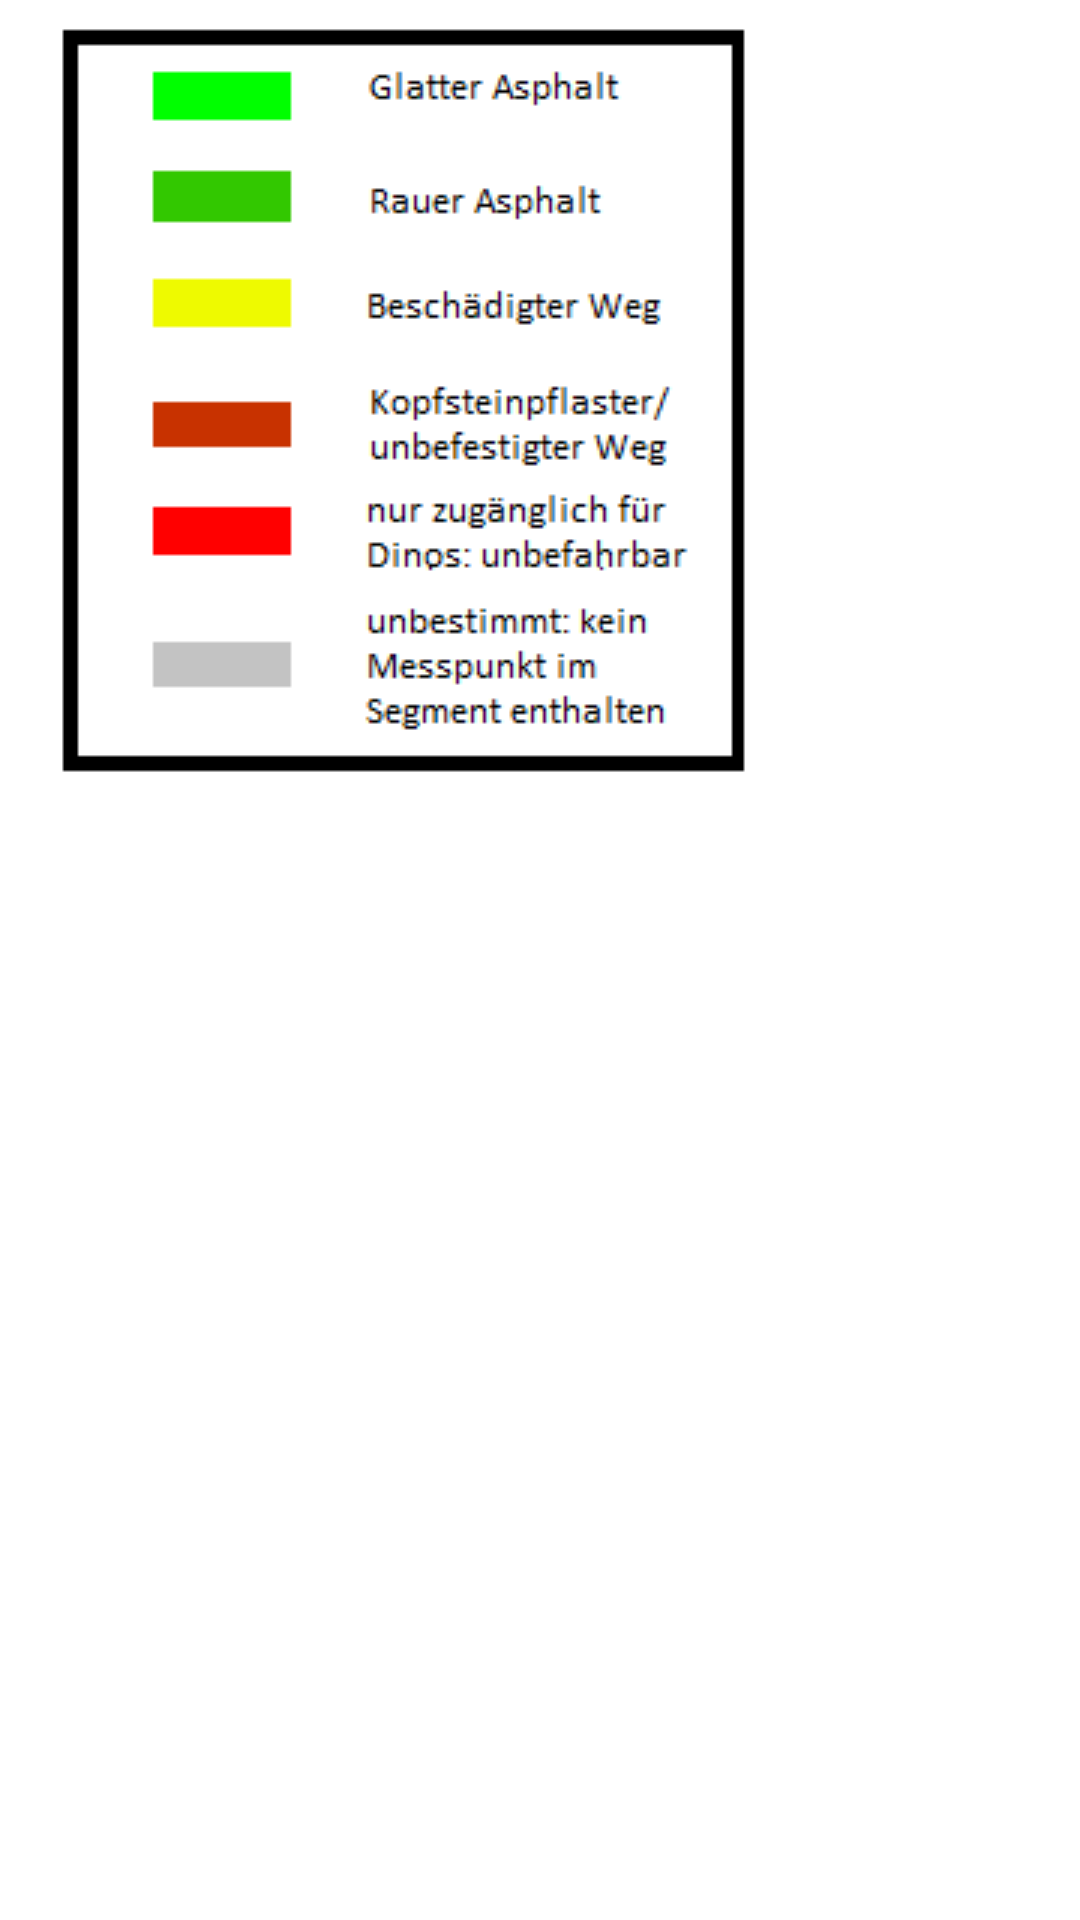

Here is an Android app screen rendered from its layout file. Give the layout XML and the strings, colors and styles it references.
<!-- AndroidManifest.xml: application theme Theme.Test -->
<!-- res/layout/legendenview.xml -->
<?xml version="1.0" encoding="utf-8"?>
<LinearLayout xmlns:android="http://schemas.android.com/apk/res/android"
    android:layout_width="match_parent"
    android:layout_height="match_parent"
    >

    <ImageView
        android:id="@+id/dialog_imageview"
        android:layout_width="wrap_content"
        android:layout_height="wrap_content"
        android:layout_marginLeft="20dp"
        android:layout_marginTop="8dp"
        android:src="@drawable/legende" />
</LinearLayout>
<!-- resources referenced by this layout -->
<resources>
  <!-- drawable legende: png bitmap (drawable, 6189 bytes) -->
  <style name="Theme.Test" parent="Theme.MaterialComponents.DayNight.DarkActionBar">
          
          <item name="colorPrimary">@color/blue</item>
          <item name="colorPrimaryVariant">@color/purple_700</item>
          <item name="colorOnPrimary">@color/white</item>
          
          <item name="colorSecondary">@color/teal_200</item>
          <item name="colorSecondaryVariant">@color/teal_700</item>
          <item name="colorOnSecondary">@color/black</item>
          
          <item name="android:statusBarColor" tools:targetApi="l">?attr/colorPrimaryVariant</item>
          
      </style>
  <color name="blue">#FF010C32</color>
  <color name="purple_700">#FF3700B3</color>
  <color name="white">#FFFFFFFF</color>
  <color name="teal_200">#FF03DAC5</color>
  <color name="teal_700">#FF018786</color>
  <color name="black">#FF000000</color>
</resources>
